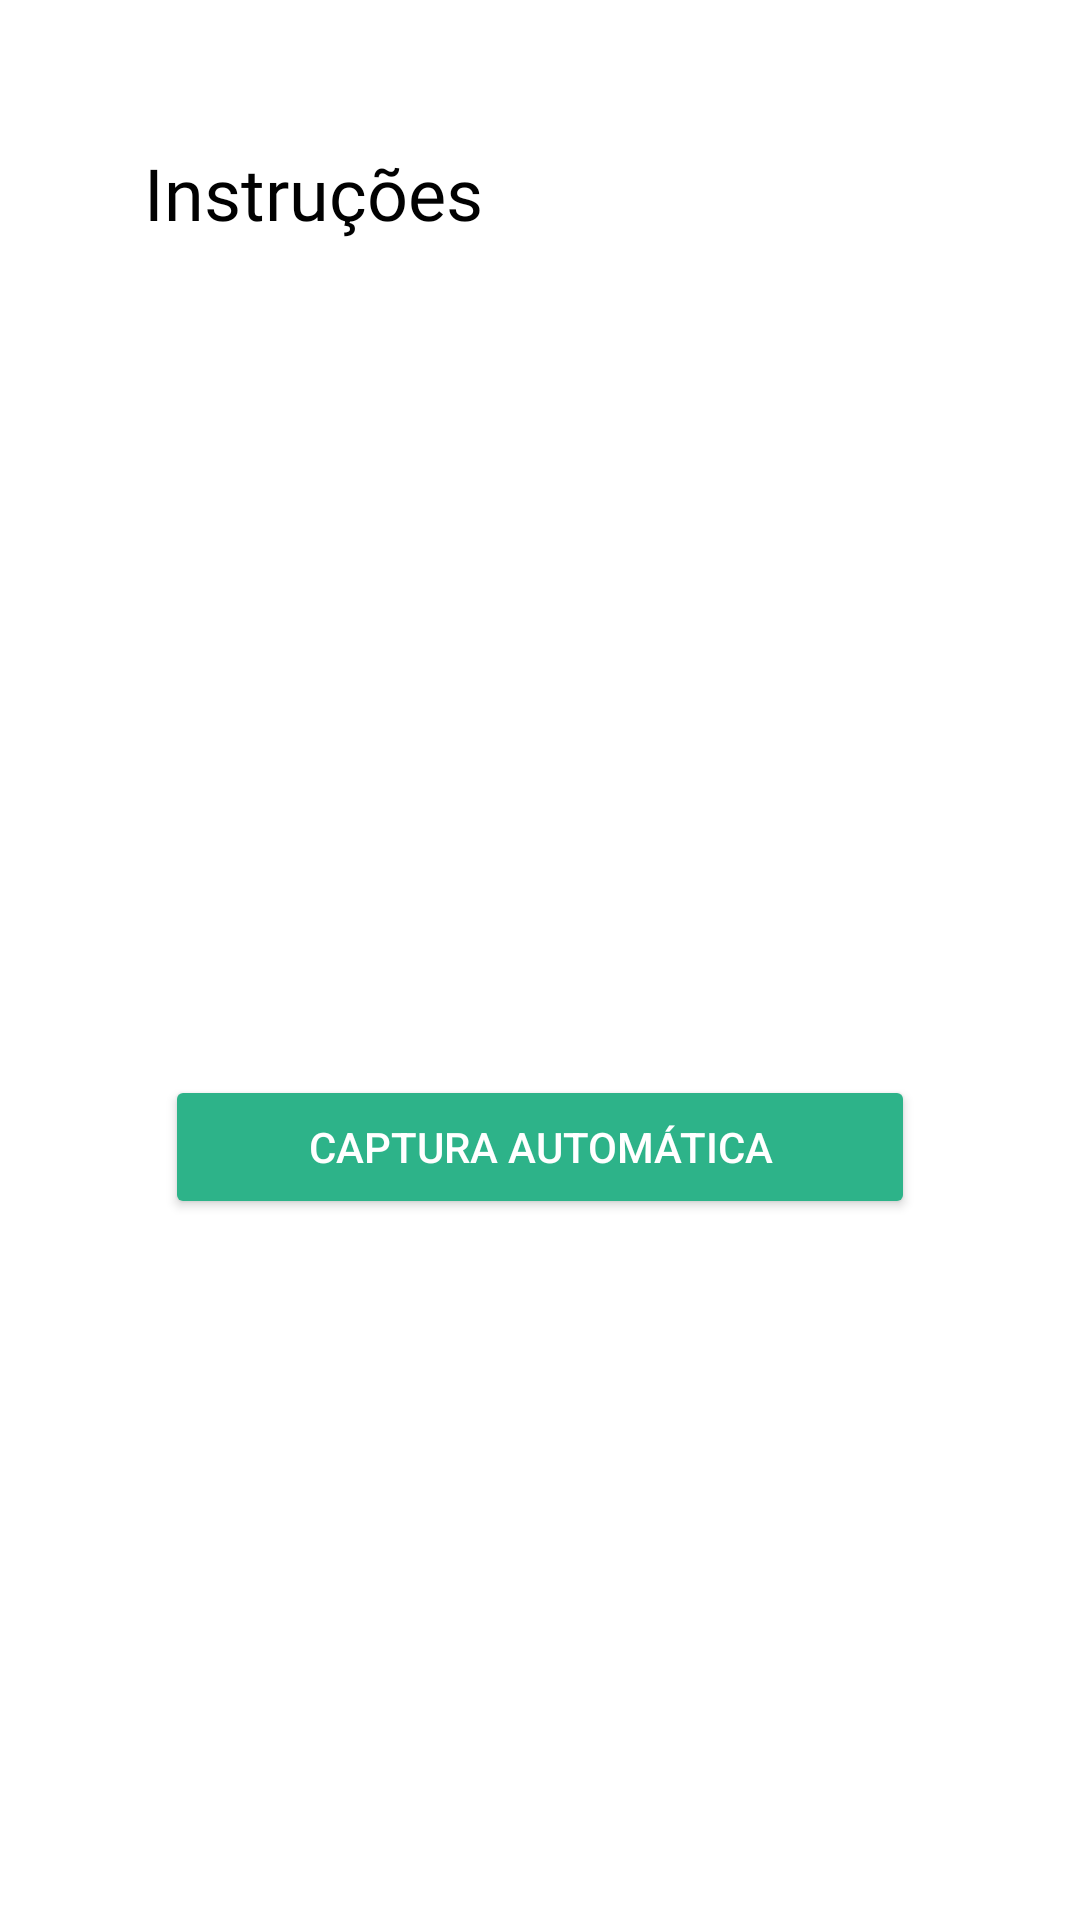

Android layout source for this screen:
<!-- AndroidManifest.xml: application theme AppTheme -->
<!-- res/layout/fragment_instructions.xml -->
<?xml version="1.0" encoding="utf-8"?>
<androidx.constraintlayout.widget.ConstraintLayout xmlns:android="http://schemas.android.com/apk/res/android"
    xmlns:app="http://schemas.android.com/apk/res-auto"
    xmlns:tools="http://schemas.android.com/tools"
    android:layout_width="match_parent"
    android:layout_height="match_parent"
    android:orientation="vertical"
    android:paddingStart="48dp"
    android:paddingTop="48dp"
    android:paddingEnd="48dp"
    tools:context=".fragments.LivenessInstructionsFragment">
    <LinearLayout
        android:id="@+id/instructions_loading"
        android:layout_width="match_parent"
        android:layout_height="match_parent"
        android:layout_marginTop="20dp"
        android:layout_marginBottom="20dp"
        android:layout_marginStart="20dp"
        android:layout_marginEnd="20dp"
        android:orientation="vertical"
        android:visibility="gone"
        >

        <TextView
            android:id="@+id/instructions_textview_loading"
            android:layout_width="match_parent"
            android:layout_height="300dp"
            android:gravity="center"
            android:keepScreenOn="true"
            android:text="Obrigado! \n\n Estamos processando seus dados..."
            android:textColor="@color/red_color_th"
            android:textSize="30sp"
            android:layout_margin="30sp"
            android:textStyle="bold" />


        <ImageView
            android:id="@+id/instructions_content_loading"
            android:layout_width="70sp"
            android:layout_height="70sp"
            android:layout_gravity="center"
            android:layout_marginTop="10sp"
            android:contentDescription="Loading"
            android:src="@drawable/loading_png"


            >


        </ImageView>
    </LinearLayout>

    <androidx.constraintlayout.widget.ConstraintLayout
        android:layout_width="match_parent"
        android:layout_height="match_parent"
        android:id="@+id/instructions_texts"
        android:visibility="visible"
        >
        <TextView
            android:id="@+id/instructions_text_view"
            android:layout_width="wrap_content"
            android:layout_height="wrap_content"
            android:fontFamily="@font/roboto_bold"
            android:text="@string/instructions"
            android:textColor="@color/black"
            android:textSize="24sp"
            app:layout_constraintStart_toStartOf="parent"
            app:layout_constraintTop_toTopOf="parent" />

        <androidx.recyclerview.widget.RecyclerView
            android:id="@+id/instructions_recycler_view"
            android:layout_width="wrap_content"
            android:layout_height="wrap_content"
            android:layout_marginTop="44dp"
            app:layout_constraintStart_toStartOf="parent"
            app:layout_constraintTop_toBottomOf="@+id/instructions_text_view"
            tools:itemcount="5"
            tools:listitem="@layout/instruction_item_list_view" />

        <Button
            android:id="@+id/auto_capture"
            android:layout_width="wrap_content"
            android:layout_height="wrap_content"
            android:backgroundTint="@color/green_th"
            android:text="@string/auto_capture"
            android:textColor="@color/white"
            app:layout_constraintBottom_toBottomOf="parent"
            app:layout_constraintEnd_toEndOf="parent"
            app:layout_constraintStart_toStartOf="parent"
            app:layout_constraintTop_toBottomOf="@+id/instructions_recycler_view"
            android:width="250dp"/>

        <Button
            android:id="@+id/manual_capture"
            android:layout_width="wrap_content"
            android:layout_height="wrap_content"
            android:layout_marginBottom="72dp"
            android:backgroundTint="@color/green_th"
            android:text="@string/manual_capture"
            android:textColor="@color/white"
            app:layout_constraintBottom_toBottomOf="parent"
            app:layout_constraintEnd_toEndOf="parent"
            app:layout_constraintStart_toStartOf="parent"
            app:layout_constraintTop_toBottomOf="@+id/auto_capture"
            android:width="250dp"
            android:visibility="gone"
            />

        <ImageView
            android:id="@+id/imageView2"
            android:layout_width="wrap_content"
            android:layout_height="wrap_content"
            android:layout_marginStart="148dp"
            android:visibility="gone"
            android:layout_marginEnd="104dp"
            android:layout_marginBottom="56dp"
            android:src="@drawable/check_circle_outline"
            app:layout_constraintBottom_toTopOf="@+id/auto_capture"
            app:layout_constraintEnd_toEndOf="parent"
            app:layout_constraintHorizontal_bias="0.52"
            app:layout_constraintStart_toStartOf="parent"


            />
    </androidx.constraintlayout.widget.ConstraintLayout>



</androidx.constraintlayout.widget.ConstraintLayout>
<!-- res/layout/instruction_item_list_view.xml (included above) -->
<?xml version="1.0" encoding="utf-8"?>
<LinearLayout xmlns:android="http://schemas.android.com/apk/res/android"
    xmlns:tools="http://schemas.android.com/tools"
    android:layout_width="wrap_content"
    android:layout_height="wrap_content"
    android:gravity="center">

    <TextView
        android:id="@+id/instructions_number_text_view"
        android:layout_width="32dp"
        android:layout_height="32dp"
        android:background="@drawable/circle"
        android:backgroundTint="@color/red_color_th"
        android:gravity="center"
        android:textColor="@color/white"
        android:textSize="12sp"
        tools:text="1" />

    <TextView
        android:id="@+id/instructions_text_view"
        android:layout_width="wrap_content"
        android:layout_height="wrap_content"
        android:fontFamily="@font/roboto_regular"
        android:paddingStart="8dp"
        android:paddingEnd="0dp"
        android:textColor="@color/black"
        android:textSize="14sp"
        tools:text="@string/position_your_face_centered_in_the_enclosed_area" />
</LinearLayout>
<!-- resources referenced by this layout -->
<resources>
  <color name="black">#010101</color>
  <color name="green_th">#2DB389</color>
  <color name="red_color_th">#752219</color>
  <color name="white">#FFFFFF</color>
  <!-- drawable check_circle_outline: png bitmap (drawable-hdpi, 4775 bytes) -->
  <!-- drawable circle (drawable-hdpi) -->
  <?xml version="1.0" encoding="utf-8"?>
  <shape xmlns:android="http://schemas.android.com/apk/res/android"
      android:shape="oval" >
  
      <solid android:color="@color/black_38" />
  
  </shape>
  <!-- drawable loading_png: png bitmap (drawable, 943 bytes) -->
  <string name="auto_capture">Captura Automática</string>
  <string name="instructions">Instruções</string>
  <string name="manual_capture">Captura Manual</string>
  <string name="position_your_face_centered_in_the_enclosed_area">Posicione o seu rosto  centralizado na área delimitada.</string>
  <style name="AppTheme" parent="Theme.MaterialComponents.DayNight.NoActionBar">
          <item name="android:windowActionBar">false</item>
          <item name="android:statusBarColor" tools:targetApi="l">@color/black</item>
  
  
      </style>
  <color name="black_38">#010101</color>
</resources>
